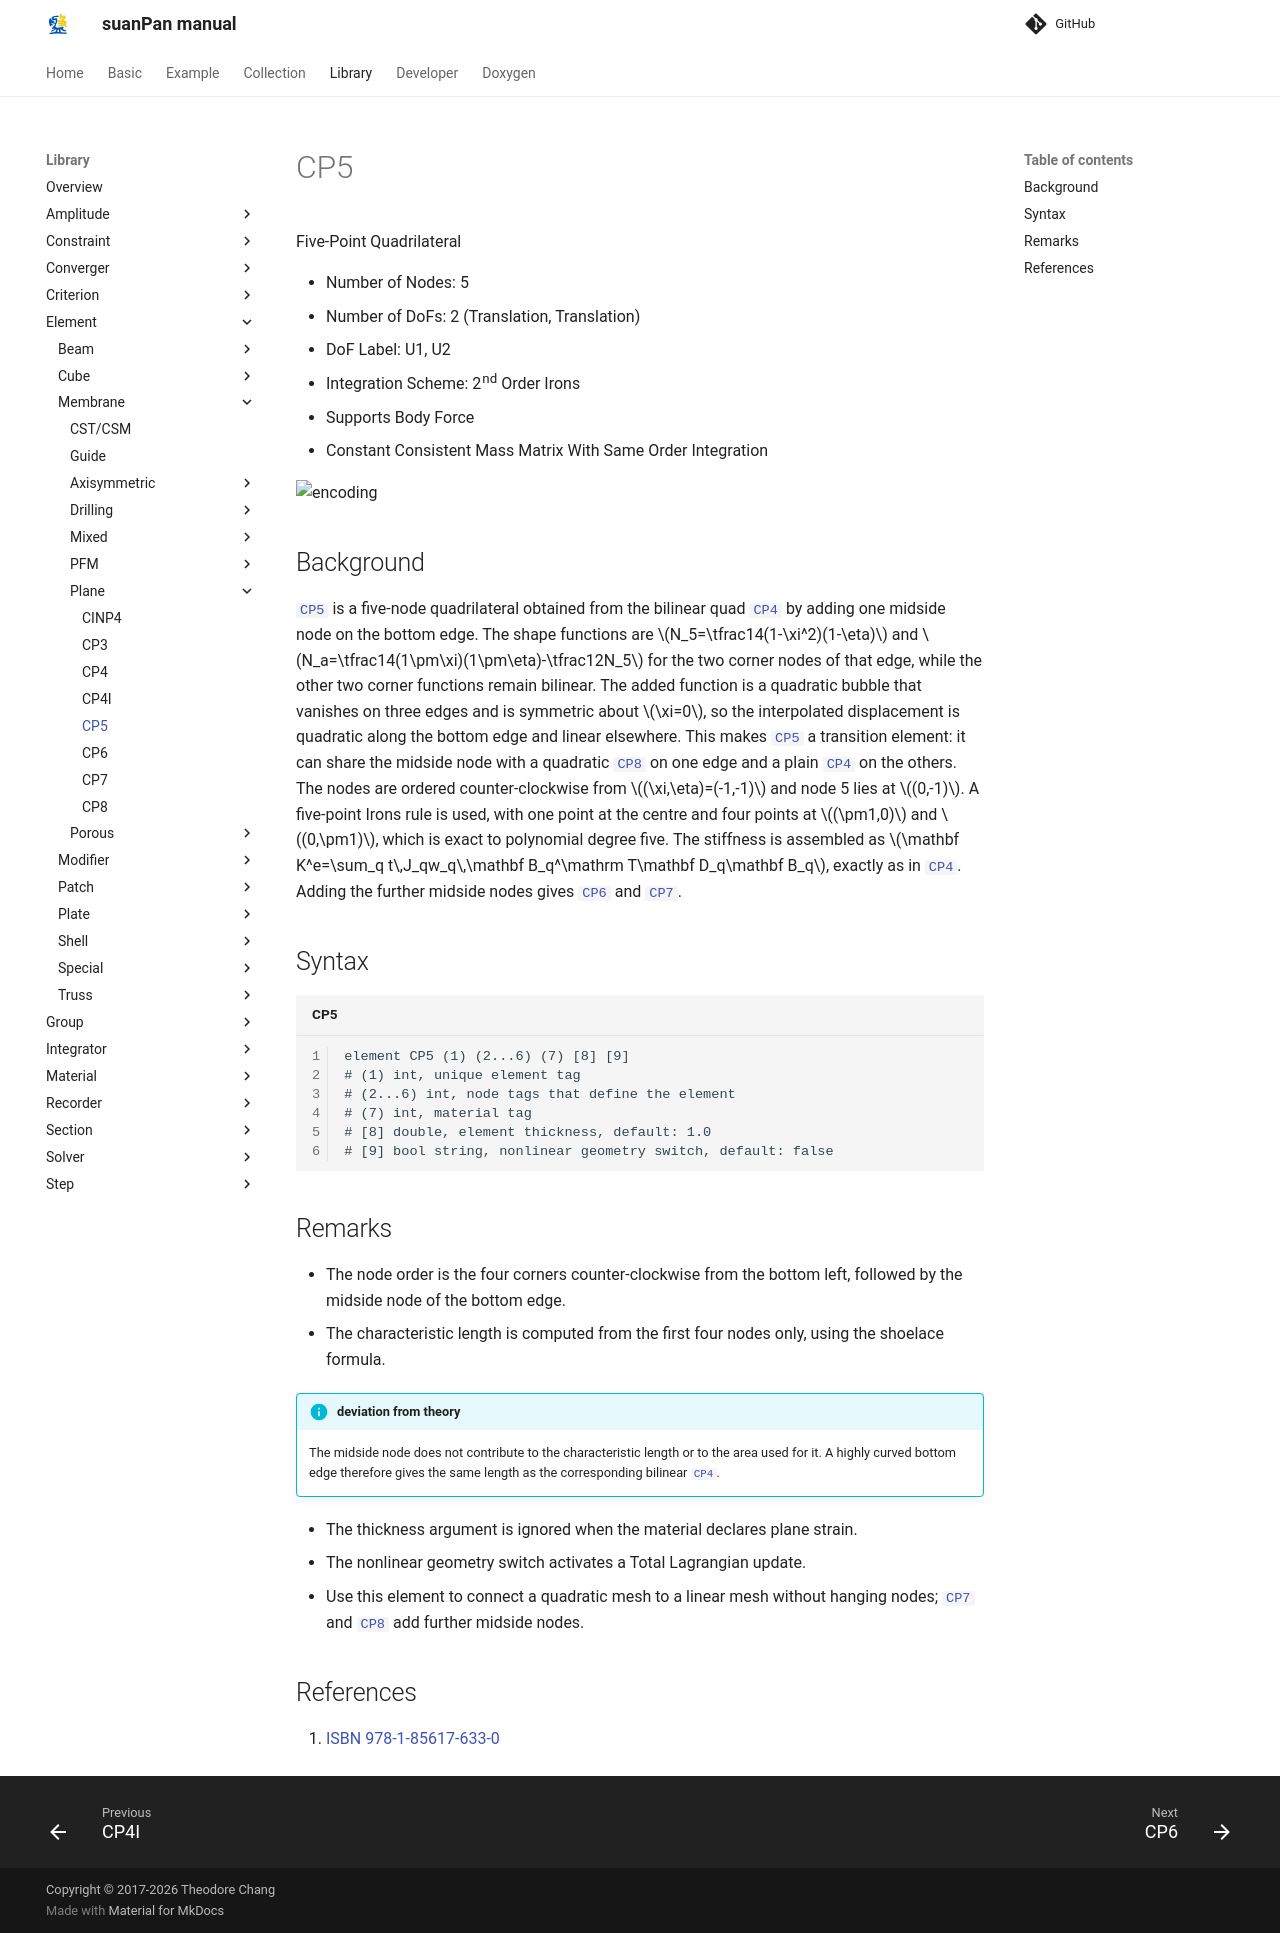

repository: TLCFEM/suanPan-manual · page: 4.4/Library/Element/Membrane/Plane/CP5/index.html · generator: mkdocs

# CP5

Five-Point Quadrilateral

* Number of Nodes: 5
* Number of DoFs: 2 (Translation, Translation)
* DoF Label: U1, U2
* Integration Scheme: 2nd Order Irons
* Supports Body Force
* Constant Consistent Mass Matrix With Same Order Integration

![encoding](../../PIC/Q5.svg)

## Background

[`CP5`](CP5.md) is a five-node quadrilateral obtained from the bilinear quad [`CP4`](CP4.md) by adding one midside node on the bottom edge.
The shape functions are $$N_5=\tfrac14(1-\xi^2)(1-\eta)$$ and $$N_a=\tfrac14(1\pm\xi)(1\pm\eta)-\tfrac12N_5$$ for the two corner nodes of that edge, while the other two corner functions remain bilinear.
The added function is a quadratic bubble that vanishes on three edges and is symmetric about $$\xi=0$$, so the interpolated displacement is quadratic along the bottom edge and linear elsewhere.
This makes [`CP5`](CP5.md) a transition element: it can share the midside node with a quadratic [`CP8`](CP8.md) on one edge and a plain [`CP4`](CP4.md) on the others.
The nodes are ordered counter-clockwise from $$(\xi,\eta)=(-1,-1)$$ and node 5 lies at $$(0,-1)$$.
A five-point Irons rule is used, with one point at the centre and four points at $$(\pm1,0)$$ and $$(0,\pm1)$$, which is exact to polynomial degree five.
The stiffness is assembled as $$\mathbf K^e=\sum_q t\,J_qw_q\,\mathbf B_q^\mathrm T\mathbf D_q\mathbf B_q$$, exactly as in [`CP4`](CP4.md).
Adding the further midside nodes gives [`CP6`](CP6.md) and [`CP7`](CP7.md).

## Syntax

```text title="CP5"
element CP5 (1) (2...6) (7) [8] [9]
# (1) int, unique element tag
# (2...6) int, node tags that define the element
# (7) int, material tag
# [8] double, element thickness, default: 1.0
# [9] bool string, nonlinear geometry switch, default: false
```

## Remarks

* The node order is the four corners counter-clockwise from the bottom left, followed by the midside node of the bottom edge.
* The characteristic length is computed from the first four nodes only, using the shoelace formula.

!!! info "deviation from theory"
    The midside node does not contribute to the characteristic length or to the area used for it.
    A highly curved bottom edge therefore gives the same length as the corresponding bilinear [`CP4`](CP4.md).

* The thickness argument is ignored when the material declares plane strain.
* The nonlinear geometry switch activates a Total Lagrangian update.
* Use this element to connect a quadratic mesh to a linear mesh without hanging nodes; [`CP7`](CP7.md) and [`CP8`](CP8.md) add further midside nodes.

## References

1. [ISBN 978-1-85617-633-0](https://search.worldcat.org/search?q=bn:9781856176330)
